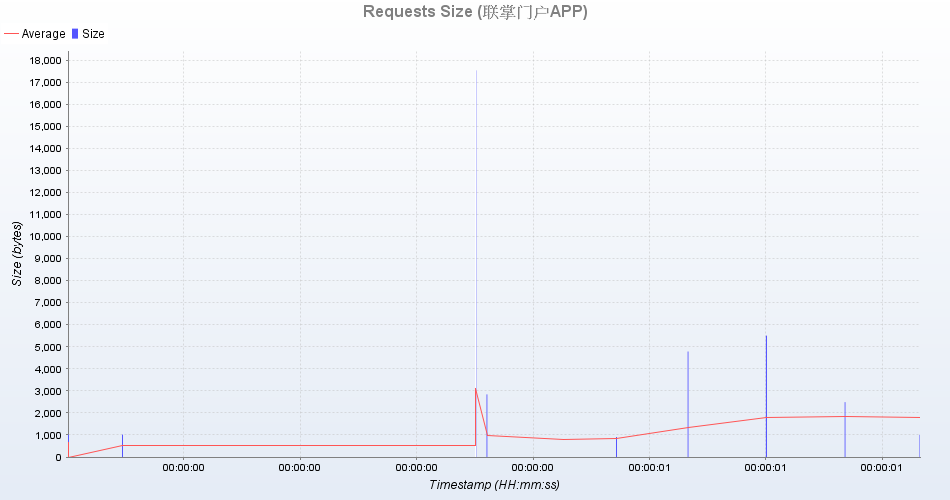

The file beside this chart, header and first rows:
uri; count; total; min; average; max; standarddeviation; persecond; errors
获取sign; 1; 0; 0; 0; 0; 0; 0; 0
获取首页精品推荐; 1; 2487; 2487; 2487; 2487; 0; 0; 0
登录URI/时间戳加密; 1; 0; 0; 0; 0; 0; 0; 0
获取我的小区列表; 1; 2841; 2841; 2841; 2841; 0; 0; 0
登录; 1; 1013; 1013; 1013; 1013; 0; 0; 0
获取其他小区id串; 1; 0; 0; 0; 0; 0; 0; 0
获取小区首页广告; 1; 907; 907; 907; 907; 0; 0; 0
获取第三方服务类别; 1; 4783; 4783; 4783; 4783; 0; 0; 0
获取小区其他广告(启动页、呼叫弹屏); 1; 1011; 1011; 1011; 1011; 0; 0; 0
login transaction; 1; 1013; 1013; 1013; 1013; 0; 0; 0
获取首页海报; 1; 5507; 5507; 5507; 5507; 0; 0; 0
load transaction; 1; 17536; 17536; 17536; 17536; 0; 0; 0
